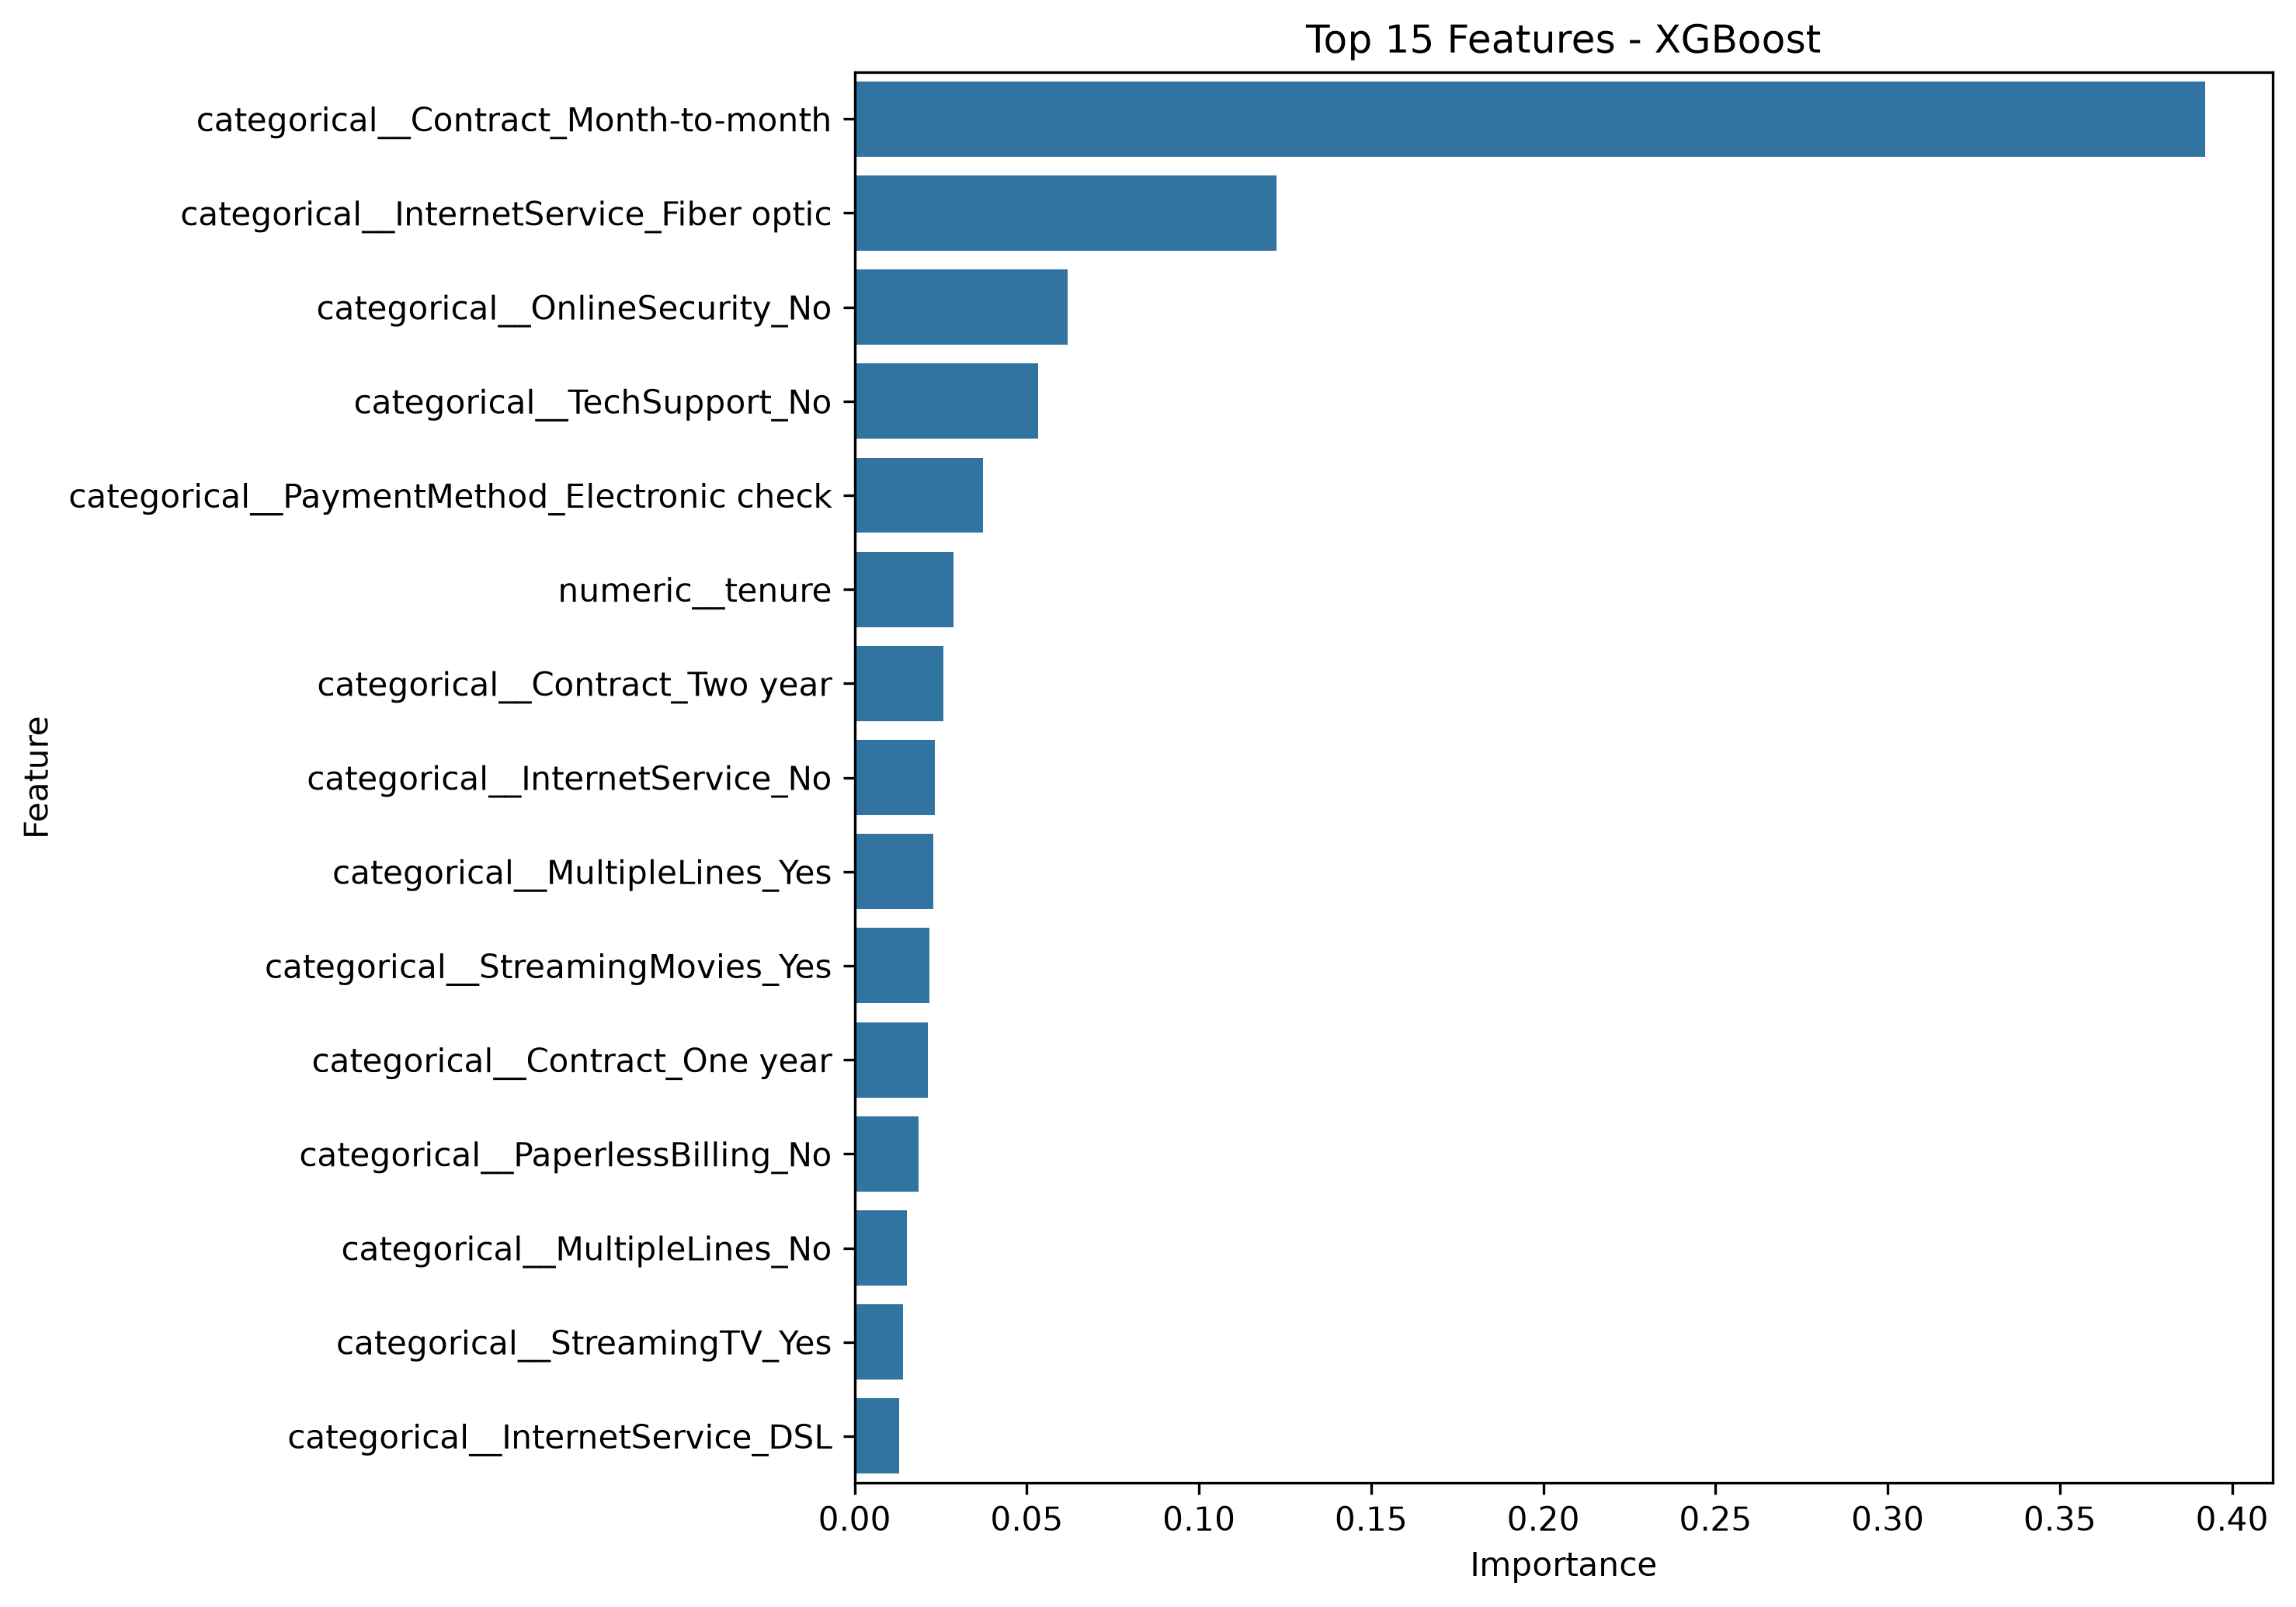

Data behind this chart, as committed beside it:
Feature, Importance
categorical__Contract_Month-to-month, 0.3922
categorical__InternetService_Fiber optic, 0.1224
categorical__OnlineSecurity_No, 0.06185
categorical__TechSupport_No, 0.05317
categorical__PaymentMethod_Electronic ch…, 0.03719
numeric__tenure, 0.02874
categorical__Contract_Two year, 0.0258
categorical__InternetService_No, 0.02327
categorical__MultipleLines_Yes, 0.02275
categorical__StreamingMovies_Yes, 0.02169
categorical__Contract_One year, 0.02136
categorical__PaperlessBilling_No, 0.01847
categorical__MultipleLines_No, 0.01527
categorical__StreamingTV_Yes, 0.01411
categorical__InternetService_DSL, 0.01288
categorical__OnlineBackup_No, 0.01284
numeric__TotalCharges, 0.01268
numeric__MonthlyCharges, 0.01231
categorical__Dependents_No, 0.01058
categorical__gender_Female, 0.009327
categorical__StreamingTV_No, 0.008736
categorical__PaymentMethod_Mailed check, 0.008274
categorical__PhoneService_No, 0.008171
categorical__TechSupport_Yes, 0.007652
categorical__DeviceProtection_No, 0.007637
categorical__PaymentMethod_Bank transfer…, 0.007167
numeric__SeniorCitizen, 0.006694
categorical__StreamingMovies_No, 0.00636
categorical__PaymentMethod_Credit card (…, 0.006091
categorical__DeviceProtection_Yes, 0.004293
categorical__PhoneService_Yes, 0.0
categorical__Partner_No, 0.0
categorical__Partner_Yes, 0.0
categorical__gender_Male, 0.0
categorical__Dependents_Yes, 0.0
categorical__OnlineSecurity_Yes, 0.0
categorical__MultipleLines_No phone serv…, 0.0
categorical__TechSupport_No internet ser…, 0.0
categorical__DeviceProtection_No interne…, 0.0
categorical__OnlineBackup_No internet se…, 0.0
categorical__OnlineBackup_Yes, 0.0
categorical__OnlineSecurity_No internet …, 0.0
categorical__StreamingTV_No internet ser…, 0.0
categorical__StreamingMovies_No internet…, 0.0
categorical__PaperlessBilling_Yes, 0.0
